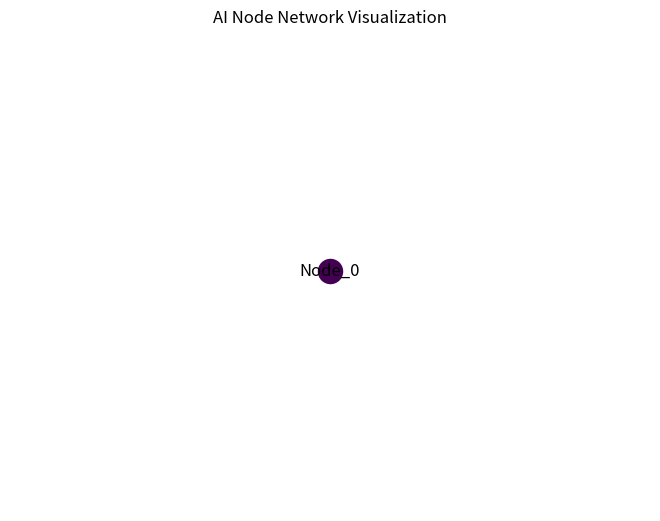

This chart was generated by the following Python code:
# ai_network_demo.py

import numpy as np
import networkx as nx
import matplotlib.pyplot as plt
import uuid
import time
from typing import Dict, List

class Node:
    def __init__(self, node_id=None):
        self.id = node_id or str(uuid.uuid4())
        self.birth_time = time.time()
        self.energy = 10.0  # Starting energy
        self.growth_state = {
            'maturity': 0.0,
            'knowledge': 0.0,
            'specialization': None
        }
        
        # Core traits that influence behavior
        self.traits = {
            'learning_rate': 0.1,
            'adaptation_rate': 0.1,
            'energy_efficiency': 1.0
        }
        
        # Memory systems
        self.short_term = []
        self.long_term = {}
        
        # Growth tracking
        self.experiences = []
        self.growth_path = []
        
        # Connections to other nodes
        self.connections = set()

    def process_input(self, data: Dict) -> Dict:
        """Process input data and grow from it"""
        # Extract patterns
        patterns = self._extract_patterns(data)
        
        # Learn from patterns
        learning_result = self._learn_from_patterns(patterns)
        
        # Update growth state
        self._update_growth_state(learning_result)
        
        # Share knowledge with connected nodes
        self._share_knowledge()
        
        # Track experience
        self.experiences.append({
            'input': data,
            'patterns': patterns,
            'learning': learning_result,
            'timestamp': time.time()
        })
        
        return {
            'processed': True,
            'patterns_found': len(patterns),
            'learning_gain': learning_result['knowledge_gain']
        }

    def _extract_patterns(self, data: Dict) -> List[Dict]:
        """Extract meaningful patterns from input data"""
        patterns = []
        
        # Process text patterns if present
        if 'text' in data:
            text_patterns = self._process_text(data['text'])
            patterns.extend(text_patterns)
            
        # Process numerical patterns if present
        if 'numbers' in data:
            num_patterns = self._process_numbers(data['numbers'])
            patterns.extend(num_patterns)
            
        # Filter significant patterns
        return [p for p in patterns if p['significance'] > 0.3]

    def _process_text(self, text: str) -> List[Dict]:
        """Process text data for patterns"""
        patterns = []
        words = text.lower().split()
        
        # Word frequency analysis
        word_freq = {}
        for word in words:
            if len(word) > 3:  # Ignore small words
                word_freq[word] = word_freq.get(word, 0) + 1
                
        # Extract significant patterns
        total_words = len(words)
        for word, freq in word_freq.items():
            significance = freq / total_words
            if freq > 1:  # Must appear more than once
                patterns.append({
                    'type': 'text',
                    'content': word,
                    'frequency': freq,
                    'significance': significance
                })
                
        return patterns

    def _process_numbers(self, numbers: List[float]) -> List[Dict]:
        """Process numerical data for patterns"""
        patterns = []
        
        if len(numbers) < 2:
            return patterns
            
        # Statistical patterns
        mean = np.mean(numbers)
        std = np.std(numbers)
        
        patterns.append({
            'type': 'numerical',
            'mean': mean,
            'std': std,
            'range': (min(numbers), max(numbers)),
            'significance': 1 / (1 + std)  # Higher significance for more consistent patterns
        })
        
        return patterns

    def _learn_from_patterns(self, patterns: List[Dict]) -> Dict:
        """Learn from discovered patterns"""
        knowledge_gain = 0
        
        for pattern in patterns:
            # Calculate learning impact
            impact = pattern['significance'] * self.traits['learning_rate']
            knowledge_gain += impact
            
            # Store in memory
            memory_entry = {
                'pattern': pattern,
                'impact': impact,
                'timestamp': time.time()
            }
            if pattern['significance'] > 0.5:
                self.long_term[pattern['content']] = memory_entry
            else:
                self.short_term.append(memory_entry)
                
        return {
            'knowledge_gain': knowledge_gain,
            'patterns_stored': len(patterns)
        }

    def _update_growth_state(self, learning_result: Dict):
        """Update node's growth state"""
        # Update knowledge
        self.growth_state['knowledge'] += learning_result['knowledge_gain']
        
        # Update maturity based on knowledge
        self.growth_state['maturity'] = min(1.0, 
            self.growth_state['maturity'] + 
            learning_result['knowledge_gain'] * self.traits['adaptation_rate']
        )
        
        # Update energy
        energy_cost = learning_result['knowledge_gain'] * (1 / self.traits['energy_efficiency'])
        self.energy = max(0, self.energy - energy_cost)
        
        # Track growth
        self.growth_path.append({
            'knowledge': self.growth_state['knowledge'],
            'maturity': self.growth_state['maturity'],
            'energy': self.energy,
            'timestamp': time.time()
        })

    def _share_knowledge(self):
        """Share knowledge with connected nodes"""
        for node in self.connections:
            # Share long-term memory patterns
            for key, memory in self.long_term.items():
                if key not in node.long_term:
                    node.long_term[key] = memory

    def replicate(self):
        """Replicate node with slight mutations"""
        new_node = Node()
        # Slightly mutate traits
        for trait in self.traits:
            mutation = np.random.normal(0, 0.01)
            new_node.traits[trait] = max(0.01, self.traits[trait] + mutation)
        # Inherit some long-term memory
        inherited_memory = np.random.choice(list(self.long_term.items()), 
                                            size=min(3, len(self.long_term)), 
                                            replace=False)
        for key, memory in inherited_memory:
            new_node.long_term[key] = memory
        return new_node

class Environment:
    def __init__(self):
        self.resources = 1000.0  # Total resources available
        self.nodes = []
        self.time = 0  # Simulation time

    def add_node(self, node: Node):
        self.nodes.append(node)

    def provide_resources(self, node: Node):
        """Provide resources to a node"""
        if self.resources > 0:
            resource_amount = 5.0  # Fixed resource allocation
            self.resources -= resource_amount
            node.energy += resource_amount * node.traits['energy_efficiency']
        else:
            node.energy -= 0.1  # Penalty if no resources available

    def simulate(self):
        """Simulate environment interactions"""
        for node in list(self.nodes):  # Use a copy of the list
            # Provide resources
            self.provide_resources(node)

            # Node processes input (simulate input data)
            input_data = self.generate_input_data()
            node.process_input(input_data)

            # Node may replicate
            if node.growth_state['maturity'] >= 1.0 and node.energy > 20.0:
                new_node = node.replicate()
                node.energy /= 2  # Energy cost for replication
                new_node.energy = node.energy
                self.add_node(new_node)
                # Connect nodes
                node.connections.add(new_node)
                new_node.connections.add(node)
                print(f"Node {node.id} replicated to create Node {new_node.id}")

            # Remove node if energy depleted
            if node.energy <= 0:
                self.nodes.remove(node)
                print(f"Node {node.id} has been removed due to energy depletion.")

    def generate_input_data(self) -> Dict:
        """Generate simulated input data"""
        # For simplicity, alternate between text and numerical data
        if self.time % 2 == 0:
            data = {
                'text': 'This is a sample text input for pattern recognition. Sample text input.'
            }
        else:
            data = {
                'numbers': np.random.normal(loc=50, scale=5, size=100).tolist()
            }
        self.time += 1
        return data

def visualize_network(nodes: List[Node]):
    """Visualize the node network"""
    G = nx.Graph()
    for node in nodes:
        G.add_node(node.id, energy=node.energy)
        for connected_node in node.connections:
            G.add_edge(node.id, connected_node.id)

    pos = nx.spring_layout(G)
    energies = [G.nodes[n]['energy'] for n in G.nodes()]
    max_energy = max(energies) if energies else 1
    node_sizes = [max(100, e / max_energy * 300) for e in energies]

    nx.draw(G, pos, with_labels=True, node_size=node_sizes, node_color=energies, cmap=plt.cm.viridis)
    plt.title('AI Node Network Visualization')
    plt.show()

# Simulation setup
environment = Environment()

# Create initial nodes
initial_node = Node(node_id='Node_0')
environment.add_node(initial_node)

# Run simulation cycles
for cycle in range(10):
    print(f"--- Cycle {cycle + 1} ---")
    environment.simulate()
    print(f"Total nodes: {len(environment.nodes)}")
    print(f"Total environment resources: {environment.resources}")
    # Visualize after each cycle
    visualize_network(environment.nodes)
    time.sleep(1)  # Pause for a second between cycles
